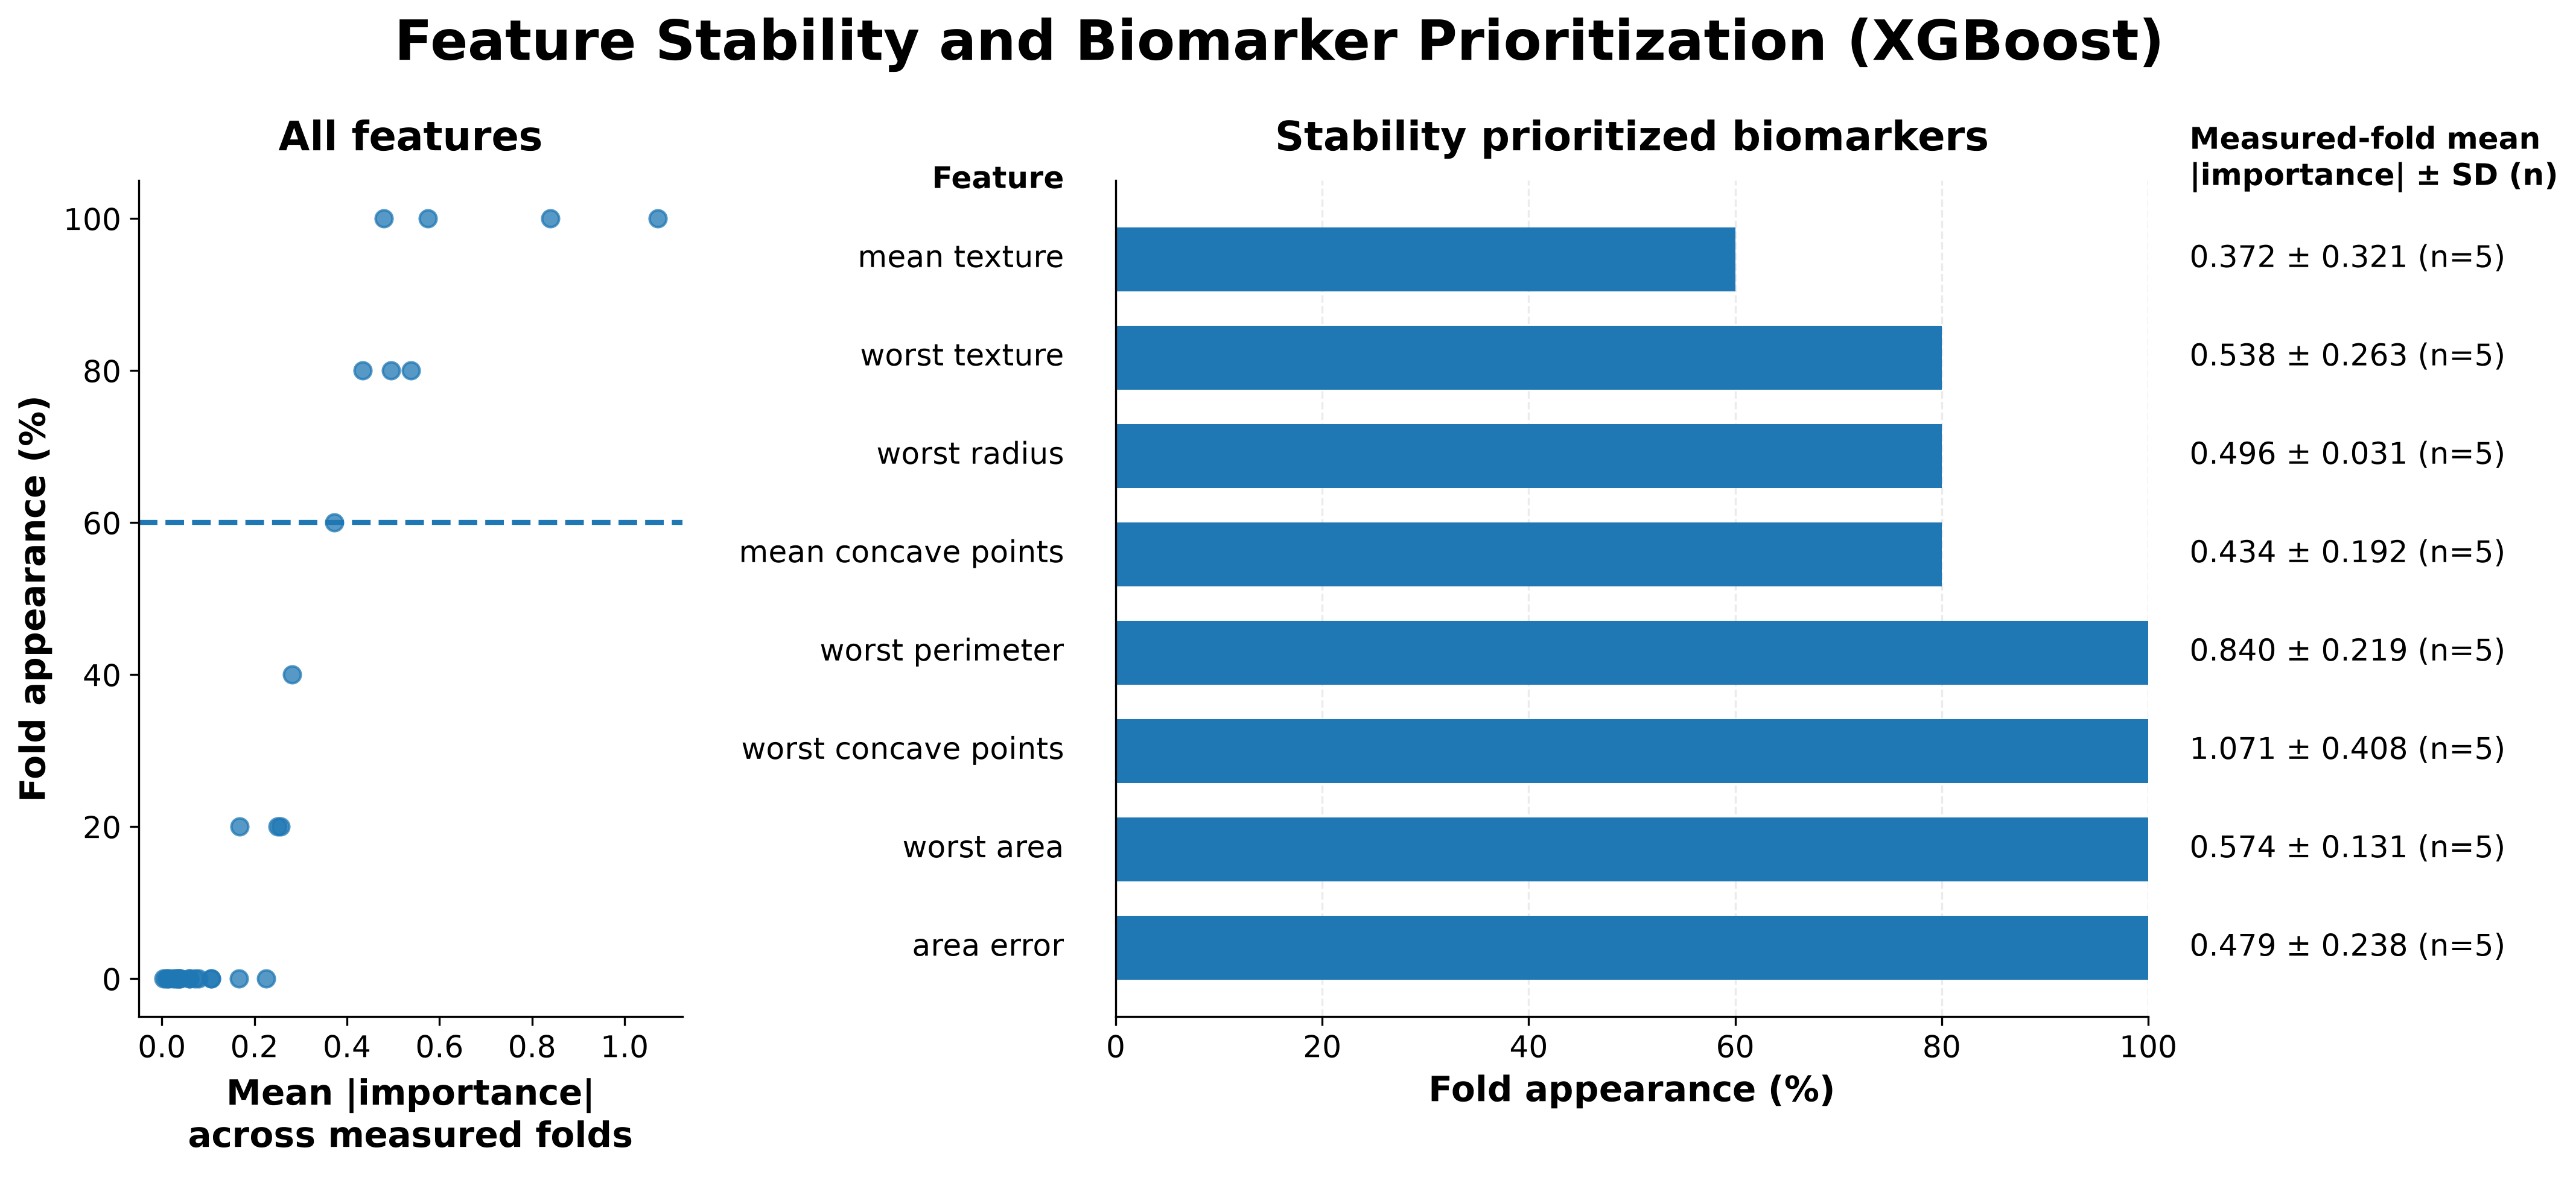

Source data for this figure (header and first rows):
gene, mean_importance, sd_importance, measured_folds, appearances, percent_appearance, stability_weighted_importance
area error, 0.4795, 0.2382, 5, 5, 1.0, 0.4795
compactness error, 0.1663, 0.168, 5, 0, 0.0, 0.0
concave points error, 0.03376, 0.04674, 5, 0, 0.0, 0.0
concavity error, 0.009207, 0.005742, 5, 0, 0.0, 0.0
fractal dimension error, 0.03425, 0.03423, 5, 0, 0.0, 0.0
mean area, 0.1673, 0.2287, 5, 1, 0.2, 0.03347
mean compactness, 0.1061, 0.1385, 5, 0, 0.0, 0.0
mean concave points, 0.4341, 0.1921, 5, 4, 0.8, 0.3473
mean concavity, 0.1064, 0.05255, 5, 0, 0.0, 0.0
mean fractal dimension, 0.05987, 0.06018, 5, 0, 0.0, 0.0
mean perimeter, 0.003663, 0.004817, 5, 0, 0.0, 0.0
mean radius, 0.03921, 0.03254, 5, 0, 0.0, 0.0
mean smoothness, 0.2252, 0.1544, 5, 0, 0.0, 0.0
mean symmetry, 0.0154, 0.01231, 5, 0, 0.0, 0.0
mean texture, 0.3724, 0.3209, 5, 3, 0.6, 0.2234
perimeter error, 0.02403, 0.02284, 5, 0, 0.0, 0.0
radius error, 0.07101, 0.06494, 5, 0, 0.0, 0.0
smoothness error, 0.03896, 0.02886, 5, 0, 0.0, 0.0
symmetry error, 0.0797, 0.1044, 5, 0, 0.0, 0.0
texture error, 0.01268, 0.007624, 5, 0, 0.0, 0.0
worst area, 0.5742, 0.1307, 5, 5, 1.0, 0.5742
worst compactness, 0.06019, 0.03395, 5, 0, 0.0, 0.0
worst concave points, 1.071, 0.4076, 5, 5, 1.0, 1.071
worst concavity, 0.2562, 0.2154, 5, 1, 0.2, 0.05123
worst fractal dimension, 0.02904, 0.03495, 5, 0, 0.0, 0.0
worst perimeter, 0.8396, 0.2186, 5, 5, 1.0, 0.8396
worst radius, 0.4957, 0.03095, 5, 4, 0.8, 0.3966
worst smoothness, 0.2814, 0.2002, 5, 2, 0.4, 0.1126
worst symmetry, 0.2497, 0.2146, 5, 1, 0.2, 0.04995
worst texture, 0.5382, 0.2626, 5, 4, 0.8, 0.4306
